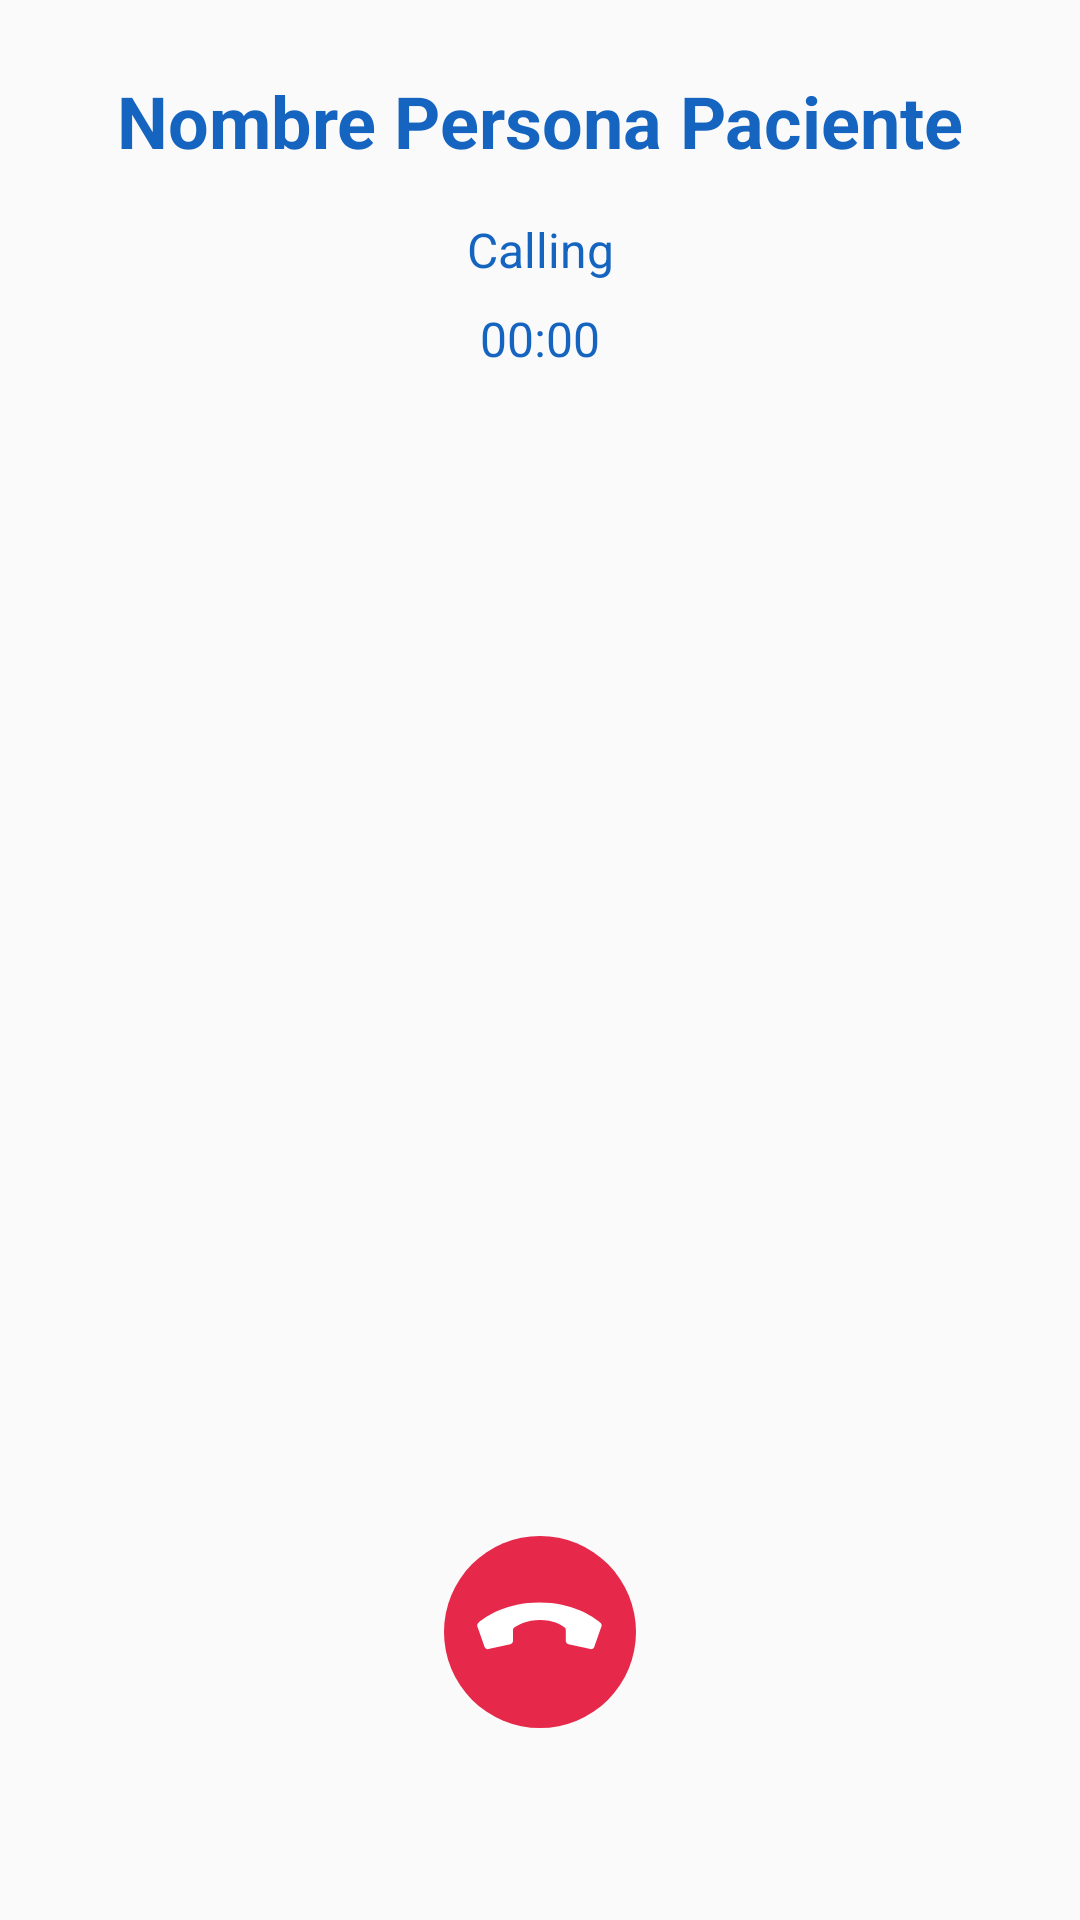

Reconstruct the res/layout file that produces this screen, plus the resources it refers to.
<!-- AndroidManifest.xml: application theme Theme.DoctorApp -->
<!-- res/layout/activity_call_screen.xml -->
<?xml version="1.0" encoding="utf-8"?>
<RelativeLayout xmlns:android="http://schemas.android.com/apk/res/android"
    xmlns:app="http://schemas.android.com/apk/res-auto"
    xmlns:tools="http://schemas.android.com/tools"
    android:layout_width="match_parent"
    android:layout_height="match_parent"
    tools:context=".activities.CallScreenActivity">

    <TextView
        android:id="@+id/remoteUserCallScreen"
        android:layout_width="match_parent"
        android:layout_height="wrap_content"
        android:layout_marginTop="24dp"
        android:gravity="center"
        android:text="@string/person_name"
        android:textColor="@color/blue"
        android:textSize="24sp"
        android:textStyle="bold" />

    <TextView
        android:id="@+id/callStateCallScreen"
        android:layout_width="match_parent"
        android:layout_height="wrap_content"
        android:layout_below="@+id/remoteUserCallScreen"
        android:layout_marginTop="16dp"
        android:gravity="center"
        android:text="@string/calling"
        android:textColor="@color/blue"
        android:textSize="16sp" />

    <TextView
        android:id="@+id/callDurationCallScreen"
        android:layout_width="match_parent"
        android:layout_height="wrap_content"
        android:layout_below="@id/callStateCallScreen"
        android:layout_marginTop="8dp"
        android:gravity="center"
        android:text="@string/timer"
        android:textAppearance="?android:attr/textAppearanceMedium"
        android:textColor="@color/blue"
        android:textSize="16sp" />

    <RelativeLayout
        android:layout_width="wrap_content"
        android:layout_height="match_parent"
        android:orientation="vertical"
        android:padding="0dip">

        <LinearLayout
            android:id="@+id/remoteVideo"
            android:layout_width="match_parent"
            android:layout_height="match_parent"
            android:layout_alignParentStart="true"
            android:layout_alignParentTop="true"
            android:orientation="horizontal" />

        <RelativeLayout
            android:id="@+id/localVideo"
            android:layout_width="150dp"
            android:layout_height="200dp"
            android:layout_alignParentTop="true"
            android:layout_alignParentEnd="true"
            android:layout_marginTop="56dp" />

    </RelativeLayout>

    <Button
        android:id="@+id/hangupButton"
        android:layout_width="64dp"
        android:layout_height="wrap_content"
        android:layout_alignParentBottom="true"
        android:layout_centerHorizontal="true"
        android:layout_marginBottom="64dp"
        android:background="@drawable/ic_answer_two"
        android:paddingTop="20dp"
        android:paddingBottom="20dp" />

</RelativeLayout>
<!-- resources referenced by this layout -->
<resources>
  <color name="blue">#1565c0</color>
  <!-- drawable ic_answer_two (drawable) -->
  <vector xmlns:android="http://schemas.android.com/apk/res/android"
      android:width="64dp"
      android:height="64dp"
      android:viewportWidth="64"
      android:viewportHeight="64">
    <path
        android:pathData="M32,32m-32,0a32,32 0,1 1,64 0a32,32 0,1 1,-64 0"
        android:fillColor="#E6294A"/>
    <path
        android:pathData="M32,28c4.5,0 7.2,1.7 8.2,2.5c0.3,0.2 0.4,0.5 0.4,0.9l0,3.6c0,0.5 0.4,1 0.9,1.1l7.3,1.6c0.6,0.1 1.2,-0.2 1.3,-0.8l2.4,-6.8c0.2,-0.4 0,-0.9 -0.4,-1.2c-2.5,-2.1 -9.2,-6.7 -20.3,-6.7c-11.1,0 -17.8,4.6 -20.3,6.7c-0.4,0.3 -0.5,0.8 -0.4,1.2l2.4,6.8c0.2,0.6 0.8,0.9 1.3,0.8l7.3,-1.6c0.5,-0.1 0.9,-0.6 0.9,-1.1l0,-3.6c0,-0.4 0.2,-0.7 0.4,-0.9C24.8,29.7 27.5,28 32,28L32,28z"
        android:fillColor="#FFFFFF"/>
  </vector>
  <string name="calling">Calling</string>
  <string name="person_name">Nombre Persona Paciente</string>
  <string name="timer">00:00</string>
  <style name="Theme.DoctorApp" parent="Theme.AppCompat.Light.NoActionBar">
          
          <item name="colorPrimary">@color/purple_500</item>
          <item name="colorPrimaryVariant">@color/blue</item>
          <item name="colorOnPrimary">@color/white</item>
          
          <item name="colorSecondary">@color/teal_200</item>
          <item name="colorSecondaryVariant">@color/teal_700</item>
          <item name="colorOnSecondary">@color/black</item>
          
          <item name="android:statusBarColor" tools:targetApi="l">?attr/colorPrimaryVariant</item>
          
      </style>
  <color name="purple_500">#FF6200EE</color>
  <color name="white">#FFFFFFFF</color>
  <color name="teal_200">#FF03DAC5</color>
  <color name="teal_700">#FF018786</color>
  <color name="black">#FF000000</color>
</resources>
